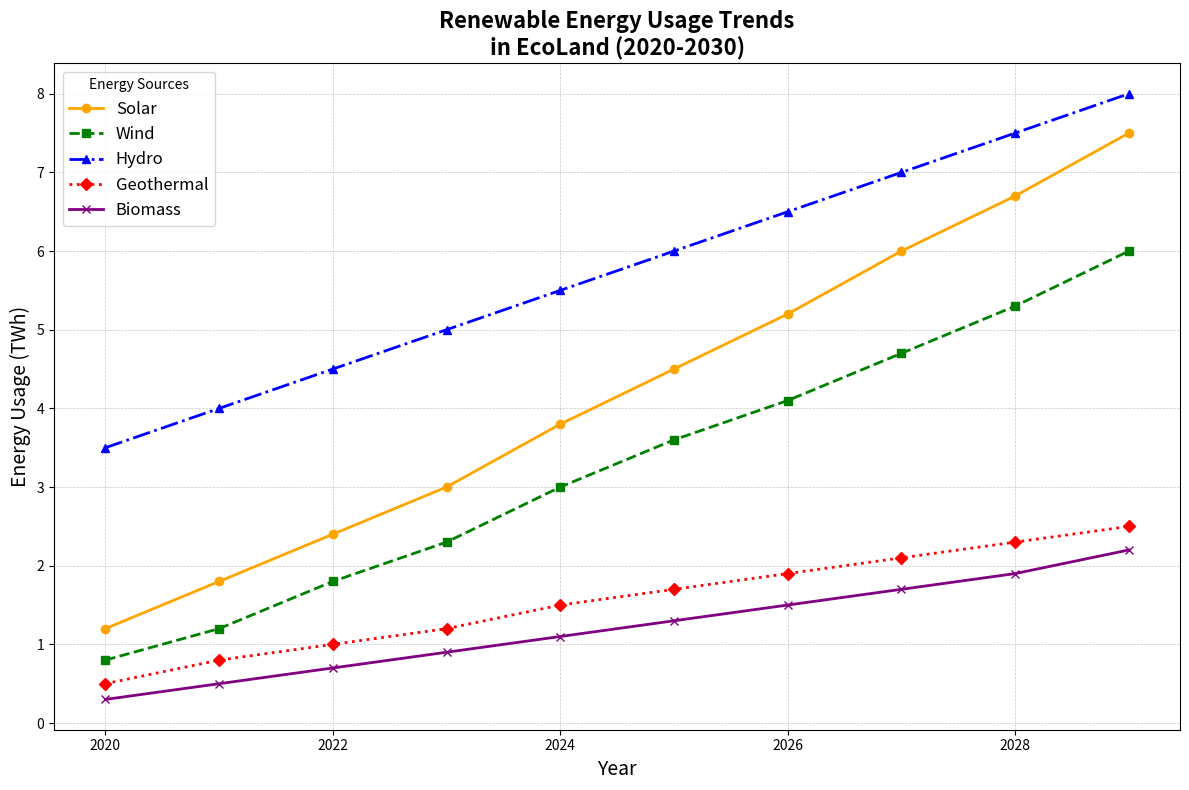

Generate this figure with matplotlib:
import matplotlib.pyplot as plt
import numpy as np

# Imagine we are tracking the usage of renewable energy sources over a decade in a fictional country named EcoLand
years = np.arange(2020, 2030)

# Data: Monthly usage in Terawatt-hours (TWh) for different renewable sources
# Solar, Wind, Hydro, Geothermal, Biomass
solar_usage = [1.2, 1.8, 2.4, 3.0, 3.8, 4.5, 5.2, 6.0, 6.7, 7.5]
wind_usage = [0.8, 1.2, 1.8, 2.3, 3.0, 3.6, 4.1, 4.7, 5.3, 6.0]
hydro_usage = [3.5, 4.0, 4.5, 5.0, 5.5, 6.0, 6.5, 7.0, 7.5, 8.0]
geothermal_usage = [0.5, 0.8, 1.0, 1.2, 1.5, 1.7, 1.9, 2.1, 2.3, 2.5]
biomass_usage = [0.3, 0.5, 0.7, 0.9, 1.1, 1.3, 1.5, 1.7, 1.9, 2.2]

# Creating the plot
fig, ax = plt.subplots(figsize=(12, 8))

# Plot each renewable energy source with different style lines
ax.plot(years, solar_usage, marker='o', linestyle='-', color='orange', label='Solar', linewidth=2)
ax.plot(years, wind_usage, marker='s', linestyle='--', color='green', label='Wind', linewidth=2)
ax.plot(years, hydro_usage, marker='^', linestyle='-.', color='blue', label='Hydro', linewidth=2)
ax.plot(years, geothermal_usage, marker='D', linestyle=':', color='red', label='Geothermal', linewidth=2)
ax.plot(years, biomass_usage, marker='x', linestyle='-', color='purple', label='Biomass', linewidth=2)

# Title and Labels
ax.set_title('Renewable Energy Usage Trends\nin EcoLand (2020-2030)', fontsize=16, fontweight='bold')
ax.set_xlabel('Year', fontsize=14)
ax.set_ylabel('Energy Usage (TWh)', fontsize=14)

# Add a legend with a title
ax.legend(title='Energy Sources', loc='upper left', fontsize=12)

# Adding grid for better readability
ax.grid(True, linestyle='--', linewidth=0.5, alpha=0.7)

# Enhancing layout to prevent label overlap
plt.tight_layout()

# Display the plot
plt.show()
